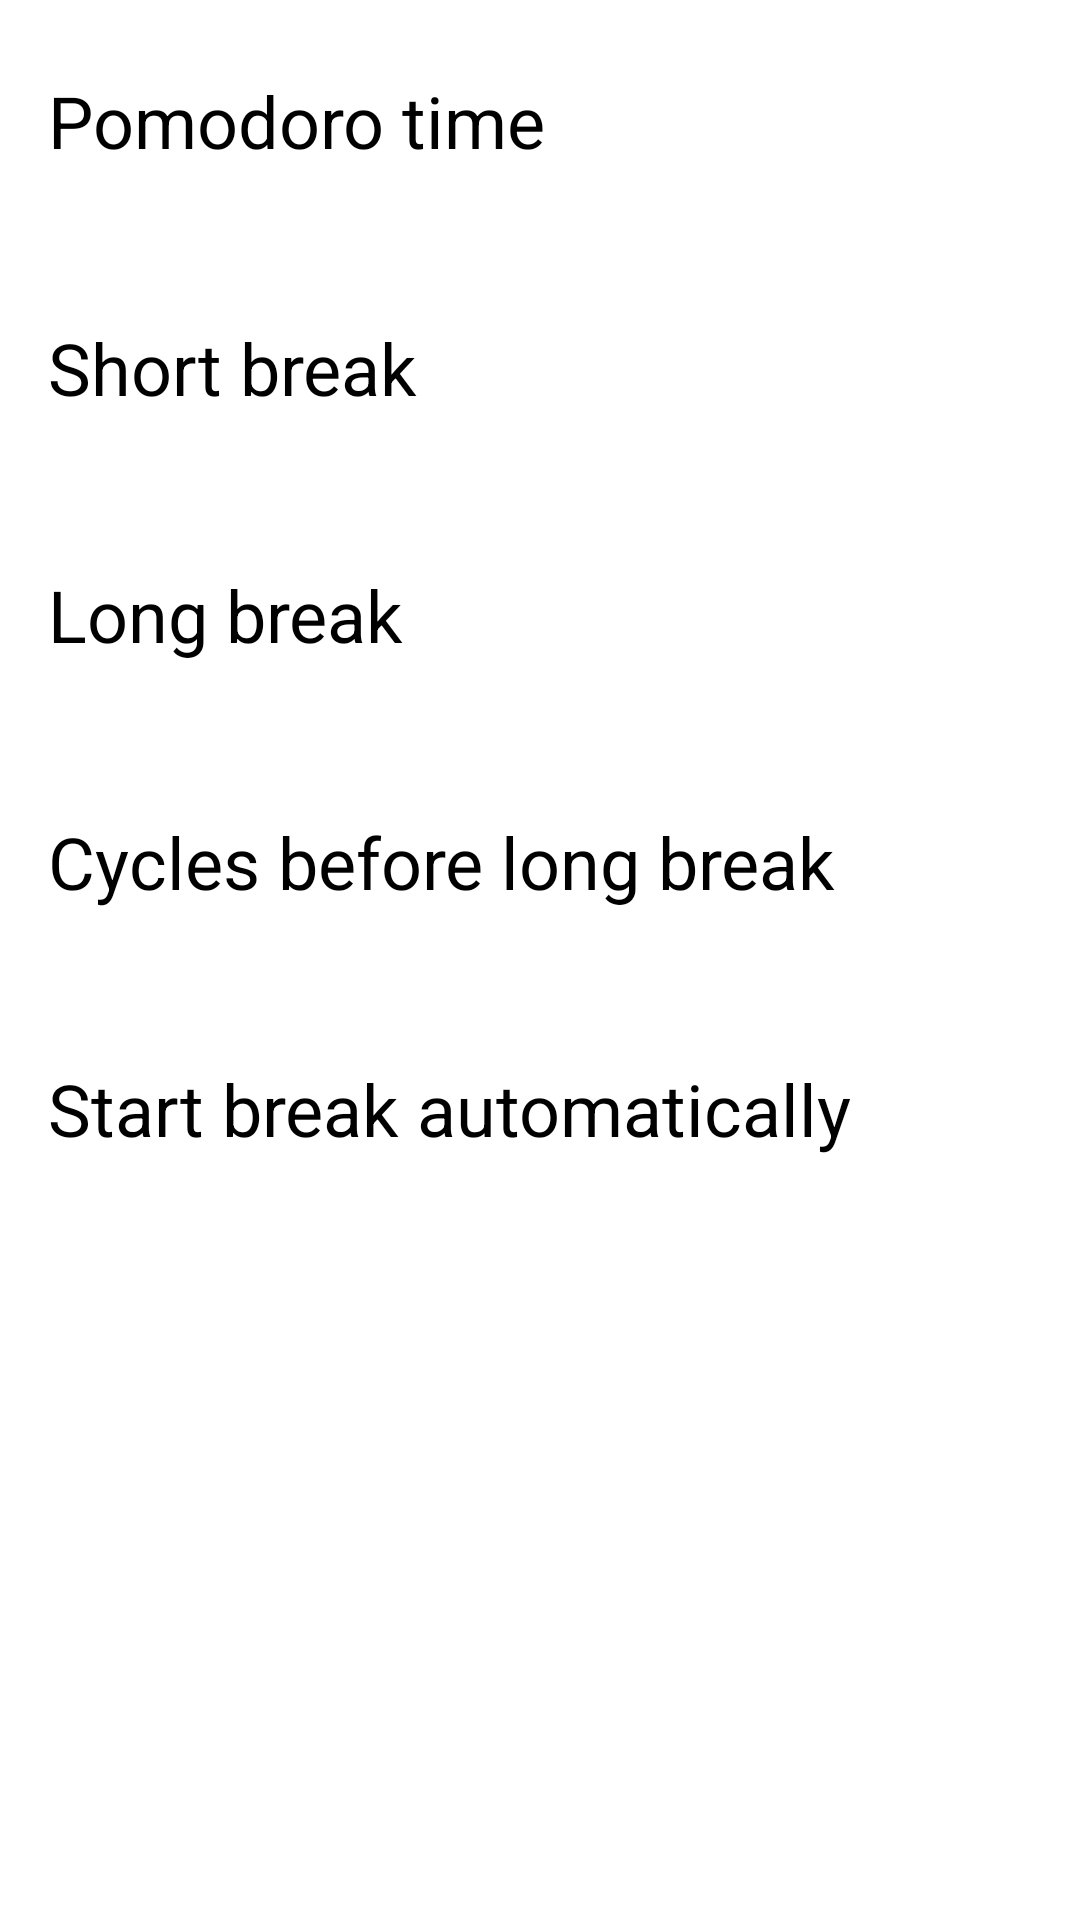

Produce the Android XML layout that renders to this screen, including the resource entries it uses.
<!-- AndroidManifest.xml: application theme Theme.Pomodoro -->
<!-- res/layout/fragment_settings.xml -->
<?xml version="1.0" encoding="utf-8"?>
<androidx.constraintlayout.widget.ConstraintLayout xmlns:android="http://schemas.android.com/apk/res/android"
    xmlns:app="http://schemas.android.com/apk/res-auto"
    xmlns:tools="http://schemas.android.com/tools"
    android:layout_width="match_parent"
    android:layout_height="match_parent"
    tools:context=".ui.settings.SettingsFragment">

    <TextView
        android:id="@+id/textView"
        android:layout_width="wrap_content"
        android:layout_height="wrap_content"
        android:layout_marginStart="16dp"
        android:layout_marginTop="24dp"
        android:text="Pomodoro time"
        android:textSize="24sp"
        app:layout_constraintStart_toStartOf="parent"
        app:layout_constraintTop_toTopOf="parent" />

    <TextView
        android:id="@+id/textView2"
        android:layout_width="wrap_content"
        android:layout_height="wrap_content"
        android:layout_marginStart="16dp"
        android:layout_marginTop="50dp"
        android:text="Short break"
        android:textSize="24sp"
        app:layout_constraintStart_toStartOf="parent"
        app:layout_constraintTop_toBottomOf="@+id/textView" />

    <TextView
        android:id="@+id/textView3"
        android:layout_width="wrap_content"
        android:layout_height="wrap_content"
        android:layout_marginStart="16dp"
        android:layout_marginTop="50dp"
        android:text="Long break"
        android:textSize="24sp"
        app:layout_constraintStart_toStartOf="parent"
        app:layout_constraintTop_toBottomOf="@+id/textView2" />

    <TextView
        android:id="@+id/textView4"
        android:layout_width="wrap_content"
        android:layout_height="wrap_content"
        android:layout_marginStart="16dp"
        android:layout_marginTop="50dp"
        android:text="Cycles before long break"
        android:textSize="24sp"
        app:layout_constraintStart_toStartOf="parent"
        app:layout_constraintTop_toBottomOf="@+id/textView3" />

    <Button
        android:id="@+id/pomodoro_btn"
        style="@style/SmallButtonStyle"
        android:layout_width="wrap_content"
        android:layout_height="wrap_content"
        android:layout_marginEnd="16dp"
        android:backgroundTint="#41232522"
        android:textColor="@android:color/secondary_text_dark"
        app:cornerRadius="500dp"
        app:layout_constraintBottom_toBottomOf="@+id/textView"
        app:layout_constraintEnd_toEndOf="parent"
        app:layout_constraintHorizontal_bias="1.0"
        app:layout_constraintStart_toEndOf="@+id/textView"
        app:layout_constraintTop_toTopOf="@+id/textView"
        app:layout_constraintVertical_bias="0.562"
        tools:text="25" />

    <Button
        android:id="@+id/short_break_btn"
        style="@style/SmallButtonStyle"
        android:layout_width="wrap_content"
        android:layout_height="wrap_content"
        android:layout_marginEnd="16dp"
        android:backgroundTint="#41232522"
        android:textColor="@android:color/secondary_text_dark"
        app:cornerRadius="500dp"
        app:layout_constraintBottom_toBottomOf="@+id/textView2"
        app:layout_constraintEnd_toEndOf="parent"
        app:layout_constraintHorizontal_bias="1.0"
        app:layout_constraintStart_toEndOf="@+id/textView2"
        app:layout_constraintTop_toTopOf="@+id/textView2"
        tools:text="5" />

    <Button
        android:id="@+id/long_break_btn"
        style="@style/SmallButtonStyle"
        android:layout_width="wrap_content"
        android:layout_height="wrap_content"
        android:layout_marginEnd="16dp"
        android:backgroundTint="#41232522"
        android:textColor="@android:color/secondary_text_dark"
        app:cornerRadius="500dp"
        app:layout_constraintBottom_toBottomOf="@+id/textView3"
        app:layout_constraintEnd_toEndOf="parent"
        app:layout_constraintHorizontal_bias="1.0"
        app:layout_constraintStart_toEndOf="@+id/textView3"
        app:layout_constraintTop_toTopOf="@+id/textView3"
        app:layout_constraintVertical_bias="0.437"
        tools:text="10" />

    <Button
        android:id="@+id/before_long_btn"
        style="@style/SmallButtonStyle"
        android:layout_width="wrap_content"
        android:layout_height="wrap_content"
        android:layout_marginEnd="16dp"
        android:backgroundTint="#41232522"
        android:textColor="@android:color/secondary_text_dark"
        app:cornerRadius="500dp"
        app:layout_constraintBottom_toBottomOf="@+id/textView4"
        app:layout_constraintEnd_toEndOf="parent"
        app:layout_constraintHorizontal_bias="1.0"
        app:layout_constraintStart_toEndOf="@+id/textView4"
        app:layout_constraintTop_toTopOf="@+id/textView4"
        app:layout_constraintVertical_bias="0.562"
        tools:text="5" />

    <TextView
        android:id="@+id/textView5"
        android:layout_width="wrap_content"
        android:layout_height="wrap_content"
        android:layout_marginStart="16dp"
        android:layout_marginTop="50dp"
        android:text="Start break automatically"
        android:textSize="24sp"
        app:layout_constraintStart_toStartOf="parent"
        app:layout_constraintTop_toBottomOf="@+id/textView4" />

    <Switch
        android:id="@+id/start_break_auto_switch"
        android:layout_width="wrap_content"
        android:layout_height="wrap_content"
        app:layout_constraintBottom_toBottomOf="@+id/textView5"
        app:layout_constraintEnd_toEndOf="@+id/before_long_btn"
        app:layout_constraintStart_toEndOf="@+id/textView5"
        app:layout_constraintStart_toStartOf="@+id/before_long_btn"
        app:layout_constraintTop_toTopOf="@+id/textView5" />

</androidx.constraintlayout.widget.ConstraintLayout>
<!-- resources referenced by this layout -->
<resources>
  <style name="SmallButtonStyle" parent="Widget.MaterialComponents.Button">
          <item name="android:textColor">@color/surface_container_lowest</item>
          <item name="android:textSize">20sp</item>
          <item name="android:backgroundTint">@color/surface_container_low</item>
          
          <item name="android:textStyle">bold</item>
          <item name="android:width">50dp</item>
          <item name="android:height">24dp</item>
          
          <item name="android:padding">0dp</item>
      </style>
  <style name="Theme.Pomodoro" parent="Theme.MaterialComponents.DayNight.DarkActionBar">
          
          <item name="colorPrimary">@color/surface_container_high</item>
          <item name="colorPrimaryVariant">@color/surface_container_low</item>
          <item name="colorOnPrimary">@color/surface</item>
          
          <item name="colorSecondary">@color/surface</item>
          <item name="colorSecondaryVariant">@color/surface_dim</item>
          <item name="colorOnSecondary">@color/surface_container_lowest</item>
          
          <item name="android:statusBarColor">@color/surface_container_lowest</item>
          <item name="android:windowBackground">@color/surface_container_lowest</item>
          
          
          <item name="materialButtonStyle">@style/ButtonStyle</item>
  
      </style>
  <color name="surface_container_lowest">#0D0E0C</color>
  <color name="surface_container_low">#43483E</color>
  <color name="surface_container_high">#74796D</color>
  <color name="surface">#EDEFE5</color>
  <color name="surface_dim">#F3F5EB</color>
  <style name="ButtonStyle" parent="Widget.MaterialComponents.Button">
          <item name="android:textColor">@color/surface_container_lowest</item>
          <item name="android:textSize">20sp</item>
          <item name="android:backgroundTint">@color/surface_container_low</item>
          <item name="android:padding">10dp</item>
          <item name="android:layout_margin">10dp</item>
      </style>
</resources>
